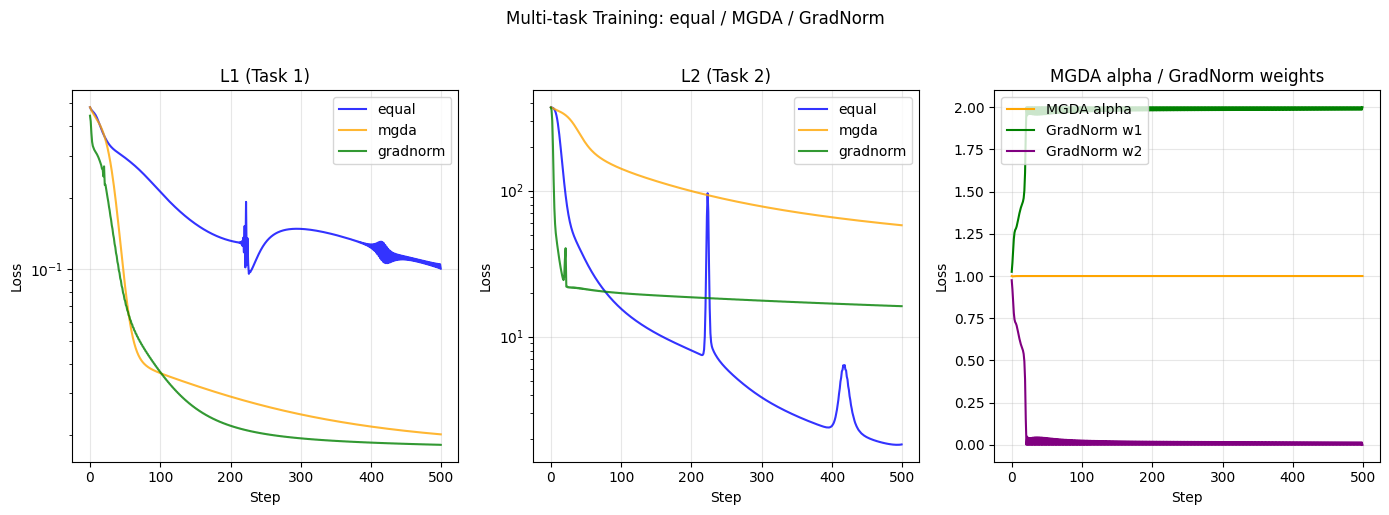

The table this chart was drawn from, first rows:
method, lr, seed, L1_init, L2_init, L1_final, L2_final, rel_L1, rel_L2, sum_rel, worst_rel, mean_alpha, mean_w1, mean_w2, conflict_frac, task1_increase_frac, task2_increase_frac, mean_norm1, mean_norm2
equal, 0.005, 0, 0.4429, 371.1, 0.157, 5.887, 0.3546, 0.01586, 0.3704, 0.3546, , , , 0.724, 0.0, 0.0, 0.2324, 2.751
equal, 0.005, 1, 0.4811, 373.4, 0.1226, 6.245, 0.2549, 0.01673, 0.2716, 0.2549, , , , 0.61, 0.02004, 0.0, 0.2527, 2.907
equal, 0.005, 2, 0.4295, 372.9, 0.1342, 6.291, 0.3125, 0.01687, 0.3294, 0.3125, , , , 0.696, 0.01002, 0.0, 0.2258, 2.844
equal, 0.005, 3, 0.4317, 372.8, 0.1113, 6.244, 0.2579, 0.01675, 0.2746, 0.2579, , , , 0.706, 0.02004, 0.0, 0.2457, 2.863
equal, 0.005, 4, 0.459, 371.6, 0.1193, 5.823, 0.26, 0.01567, 0.2756, 0.26, , , , 0.636, 0.0, 0.0, 0.2736, 2.841
equal, 0.01, 0, 0.4429, 371.1, 0.1054, 2.835, 0.238, 0.00764, 0.2457, 0.238, , , , 0.642, 0.3066, 0.1804, 0.2417, 11.83
equal, 0.01, 1, 0.4811, 373.4, 0.1005, 1.824, 0.209, 0.004884, 0.2138, 0.209, , , , 0.67, 0.2685, 0.07615, 0.2687, 5.94
equal, 0.01, 2, 0.4295, 372.9, 0.1409, 1.75, 0.3281, 0.004692, 0.3328, 0.3281, , , , 0.61, 0.3186, 0.1122, 0.2509, 9.366
equal, 0.01, 3, 0.4317, 372.8, 0.1652, 1.94, 0.3827, 0.005203, 0.3879, 0.3827, , , , 0.618, 0.3267, 0.1363, 0.2586, 12.03
equal, 0.01, 4, 0.459, 371.6, 0.09611, 1.581, 0.2094, 0.004255, 0.2136, 0.2094, , , , 0.796, 0.1784, 0.01804, 0.3192, 3.503
equal, 0.05, 0, 0.4429, 371.1, 0.09131, 1.578, 0.2062, 0.004253, 0.2104, 0.2062, , , , 0.584, 0.501, 0.3607, 0.1694, 7.183
equal, 0.05, 1, 0.4811, 373.4, 0.1152, 2.989, 0.2395, 0.008005, 0.2475, 0.2395, , , , 0.494, 0.477, 0.3928, 0.1677, 10.03
equal, 0.05, 2, 0.4295, 372.9, 0.1269, 3.925, 0.2953, 0.01053, 0.3059, 0.2953, , , , 0.408, 0.4749, 0.2705, 0.1315, 10.53
equal, 0.05, 3, 0.4317, 372.8, 0.1385, 2.423, 0.3209, 0.0065, 0.3274, 0.3209, , , , 0.612, 0.517, 0.2405, 0.1686, 8.715
equal, 0.05, 4, 0.459, 371.6, 0.1708, 3.614, 0.3721, 0.009727, 0.3818, 0.3721, , , , 0.554, 0.515, 0.3848, 0.1684, 8.138
mgda, 0.005, 0, 0.4429, 371.1, 0.05224, 198.1, 0.1179, 0.5339, 0.6518, 0.5339, 1, , , 0.274, 0.0, 0.0, 0.2581, 280.8
mgda, 0.005, 1, 0.4811, 373.4, 0.08286, 210.2, 0.1722, 0.5629, 0.7351, 0.5629, 0.9999, , , 0.208, 0.0, 0.0, 0.2952, 231.8
mgda, 0.005, 2, 0.4295, 372.9, 0.06658, 188.3, 0.155, 0.505, 0.66, 0.505, 1, , , 0.01, 0.0, 0.0, 0.2668, 274.9
mgda, 0.005, 3, 0.4317, 372.8, 0.05824, 167.8, 0.1349, 0.4501, 0.585, 0.4501, 1, , , 0.016, 0.0, 0.0, 0.2834, 256
mgda, 0.005, 4, 0.459, 371.6, 0.05451, 153.6, 0.1188, 0.4132, 0.532, 0.4132, 1.0, , , 0.0, 0.0, 0.0, 0.3016, 269.4
mgda, 0.01, 0, 0.4429, 371.1, 0.04031, 170.9, 0.09101, 0.4606, 0.5516, 0.4606, 1, , , 0.636, 0.0, 0.0, 0.1579, 377.9
mgda, 0.01, 1, 0.4811, 373.4, 0.03651, 142.6, 0.07589, 0.3818, 0.4577, 0.3818, 0.9999, , , 0.106, 0.0, 0.0, 0.1931, 365.3
mgda, 0.01, 2, 0.4295, 372.9, 0.04628, 171.9, 0.1077, 0.461, 0.5687, 0.461, 1, , , 0.392, 0.0, 0.0, 0.1684, 373.7
mgda, 0.01, 3, 0.4317, 372.8, 0.0459, 128.5, 0.1063, 0.3446, 0.4509, 0.3446, 1, , , 0.008, 0.0, 0.0, 0.1701, 369.2
mgda, 0.01, 4, 0.459, 371.6, 0.03076, 104.2, 0.06701, 0.2806, 0.3476, 0.2806, 1.0, , , 0.0, 0.0, 0.0, 0.1858, 377.4
mgda, 0.05, 0, 0.4429, 371.1, 0.02216, 112.2, 0.05004, 0.3024, 0.3524, 0.3024, 1, , , 0.926, 0.0, 0.0, 0.05259, 647.8
mgda, 0.05, 1, 0.4811, 373.4, 0.02015, 57.97, 0.04188, 0.1553, 0.1971, 0.1553, 1, , , 0.528, 0.0, 0.0, 0.05728, 647.6
mgda, 0.05, 2, 0.4295, 372.9, 0.02482, 140.6, 0.05779, 0.3769, 0.4347, 0.3769, 1, , , 0.876, 0.0, 0.0, 0.05652, 548
mgda, 0.05, 3, 0.4317, 372.8, 0.02399, 77.5, 0.05558, 0.2079, 0.2635, 0.2079, 1, , , 0.716, 0.0, 0.0, 0.05663, 613.7
mgda, 0.05, 4, 0.459, 371.6, 0.01873, 61.39, 0.04081, 0.1652, 0.206, 0.1652, 1, , , 0.752, 0.0, 0.0, 0.05212, 569.3
gradnorm, 0.005, 0, 0.4429, 371.1, 0.1139, 10.27, 0.2571, 0.02767, 0.2847, 0.2571, , 1.402, 0.598, 0.654, 0.0, 0.0, 0.2236, 3.359
gradnorm, 0.005, 1, 0.4811, 373.4, 0.05058, 11.14, 0.1051, 0.02984, 0.135, 0.1051, , 1.434, 0.5664, 0.572, 0.0, 0.0, 0.2204, 3.601
gradnorm, 0.005, 2, 0.4295, 372.9, 0.08138, 10.76, 0.1895, 0.02887, 0.2183, 0.1895, , 1.421, 0.5794, 0.67, 0.01002, 0.0, 0.2088, 3.521
gradnorm, 0.005, 3, 0.4317, 372.8, 0.0644, 10.94, 0.1492, 0.02935, 0.1786, 0.1492, , 1.432, 0.5683, 0.69, 0.01804, 0.0, 0.2233, 3.58
gradnorm, 0.005, 4, 0.459, 371.6, 0.05382, 10.71, 0.1173, 0.02882, 0.1461, 0.1173, , 1.414, 0.5864, 0.592, 0.0, 0.0, 0.2303, 3.445
gradnorm, 0.01, 0, 0.4429, 371.1, 0.07341, 6.597, 0.1657, 0.01778, 0.1835, 0.1657, , 1.531, 0.4695, 0.824, 0.0, 0.0, 0.2038, 2.201
gradnorm, 0.01, 1, 0.4811, 373.4, 0.02911, 7.662, 0.0605, 0.02052, 0.08102, 0.0605, , 1.568, 0.4319, 0.786, 0.0, 0.0, 0.1777, 2.291
gradnorm, 0.01, 2, 0.4295, 372.9, 0.05459, 7.347, 0.1271, 0.0197, 0.1468, 0.1271, , 1.558, 0.4422, 0.838, 0.006012, 0.0, 0.189, 2.309
gradnorm, 0.01, 3, 0.4317, 372.8, 0.0512, 7.459, 0.1186, 0.02001, 0.1386, 0.1186, , 1.565, 0.4347, 0.846, 0.01002, 0.0, 0.1828, 2.286
gradnorm, 0.01, 4, 0.459, 371.6, 0.03526, 6.81, 0.07683, 0.01833, 0.09516, 0.07683, , 1.543, 0.4571, 0.796, 0.0, 0.0, 0.1936, 2.237
gradnorm, 0.05, 0, 0.4429, 371.1, 0.0182, 16.17, 0.04109, 0.04357, 0.08466, 0.04357, , 1.963, 0.03705, 0.964, 0.2605, 0.485, 0.0448, 4.698
gradnorm, 0.05, 1, 0.4811, 373.4, 0.01819, 17.19, 0.03781, 0.04603, 0.08384, 0.04603, , 1.963, 0.03657, 0.962, 0.4148, 0.479, 0.03543, 4.25
gradnorm, 0.05, 2, 0.4295, 372.9, 0.02403, 15.23, 0.05594, 0.04083, 0.09677, 0.05594, , 1.958, 0.04179, 0.966, 0.4549, 0.479, 0.06027, 6.283
gradnorm, 0.05, 3, 0.4317, 372.8, 0.01846, 16.87, 0.04278, 0.04525, 0.08803, 0.04525, , 1.963, 0.03651, 0.974, 0.1784, 0.487, 0.0409, 4.35
gradnorm, 0.05, 4, 0.459, 371.6, 0.01855, 17.74, 0.04041, 0.04775, 0.08816, 0.04775, , 1.965, 0.03492, 0.966, 0.4148, 0.487, 0.03775, 4.685
